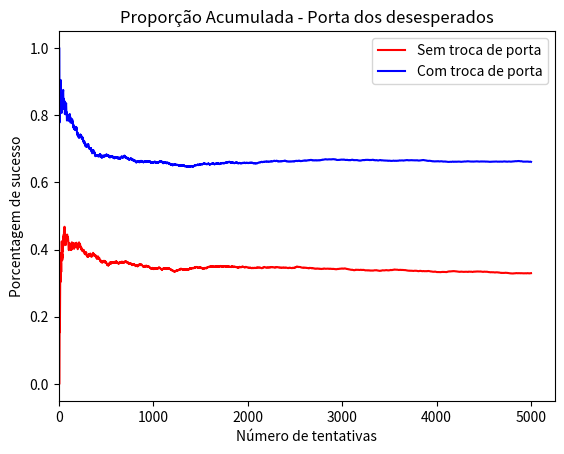

The script that saved this image:
from random import randint
import matplotlib.pyplot as plt

i = 0
cont_stroca = 0
cont_ctroca = 0
vetor_stroca = []
vetor_ctroca = []
eixo_x = []

vetor_stroca.append(0.5)
vetor_ctroca.append(0.5)
eixo_x.append(0)

while (i < 5000):
	porta_certa = randint(0,2)
	porta_escolha = randint(0,2)

	if (porta_escolha == porta_certa):
		cont_stroca = cont_stroca + 1

	i += 1
	vetor_stroca.append(cont_stroca/i)
	eixo_x.append(i)


i = 0	

while (i < 5000):
	porta_certa = randint(0,2)
	porta_escolha = randint(0,2)

	if (porta_escolha != porta_certa):
		cont_ctroca = cont_ctroca + 1

	i += 1
	vetor_ctroca.append(cont_ctroca/i)

print("Sem trocar de porta = " + str(cont_stroca))
print("Trocando de porta = " + str(cont_ctroca))

fig = plt.figure()

ax = fig.add_subplot(111)

ax.set_title('Proporção Acumulada - Porta dos desesperados')
plt.xlabel('Número de tentativas')
plt.ylabel('Porcentagem de sucesso')

ax.plot(eixo_x, vetor_stroca, color='r', label='Sem troca de porta')
ax.plot(eixo_x, vetor_ctroca, color='b', label='Com troca de porta')

ax.set_xlim(left=0)

leg = ax.legend()

plt.show()